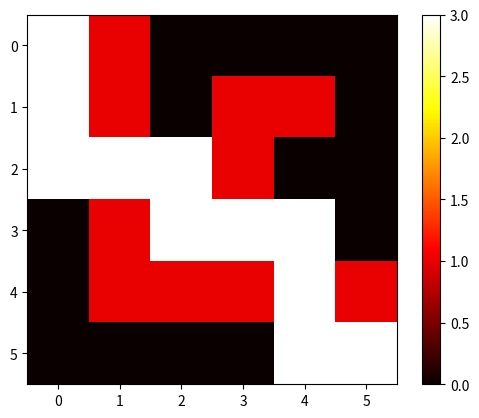

The script that saved this image:
import numpy as np
import random
import matplotlib.pyplot as plt

# Labirent boyutları
n_rows, n_cols = 6, 6

# Ödül ve ceza değerleri
reward_exit = 100
penalty_step = -1

# Labirent tanımı (0 = boş, 1 = duvar, 2 = çıkış)
maze = np.array([
    [0, 1, 0, 0, 0, 0],
    [0, 1, 0, 1, 1, 0],
    [0, 0, 0, 1, 0, 0],
    [0, 1, 0, 0, 0, 0],
    [0, 1, 1, 1, 0, 1],
    [0, 0, 0, 0, 0, 2]
])

# Q-Tablosu ve parametreler
q_table = np.zeros((n_rows, n_cols, 4)) # 4 hareket yönü: 0=üst, 1=sağ, 2=alt, 3=sol
learning_rate = 0.1
discount_factor = 0.9
epsilon = 1.0
min_epsilon = 0.01
decay_rate = 0.005
episodes = 1000
max_steps = 100

# Yardımcı fonksiyonlar
def is_valid_move(maze, position):
    x, y = position
    return 0 <= x < maze.shape[0] and 0 <= y < maze.shape[1] and maze[x, y] != 1

def get_next_position(position, action):
    x, y = position
    if action == 0: return (x-1, y) # Üst
    if action == 1: return (x, y+1) # Sağ
    if action == 2: return (x+1, y) # Alt
    if action == 3: return (x, y-1) # Sol

def get_reward(maze, position):
    if maze[position] == 2:
        return reward_exit
    return penalty_step

# Q-öğrenme algoritması
for episode in range(episodes):
    state = (0, 0)
    for step in range(max_steps):
        if random.uniform(0, 1) < epsilon:
            action = random.choice([0, 1, 2, 3])
        else:
            action = np.argmax(q_table[state[0], state[1], :])

        next_state = get_next_position(state, action)
        
        if not is_valid_move(maze, next_state):
            next_state = state

        reward = get_reward(maze, next_state)

        q_value = q_table[state[0], state[1], action]
        best_next_q = np.max(q_table[next_state[0], next_state[1], :])

        q_table[state[0], state[1], action] = q_value + learning_rate * (reward + discount_factor * best_next_q - q_value)
        
        state = next_state

        if maze[state] == 2:
            break

    epsilon = max(min_epsilon, epsilon * np.exp(-decay_rate * episode))

# Öğrenilen en iyi yolu gösterme
state = (0, 0)
steps = [state]

while maze[state] != 2:
    action = np.argmax(q_table[state[0], state[1], :])
    state = get_next_position(state, action)
    steps.append(state)

print("En kısa yol:", steps)

# Labirent ve yolun görselleştirilmesi
for step in steps:
    maze[step] = 3

plt.imshow(maze, cmap='hot')
plt.colorbar()
plt.show()
